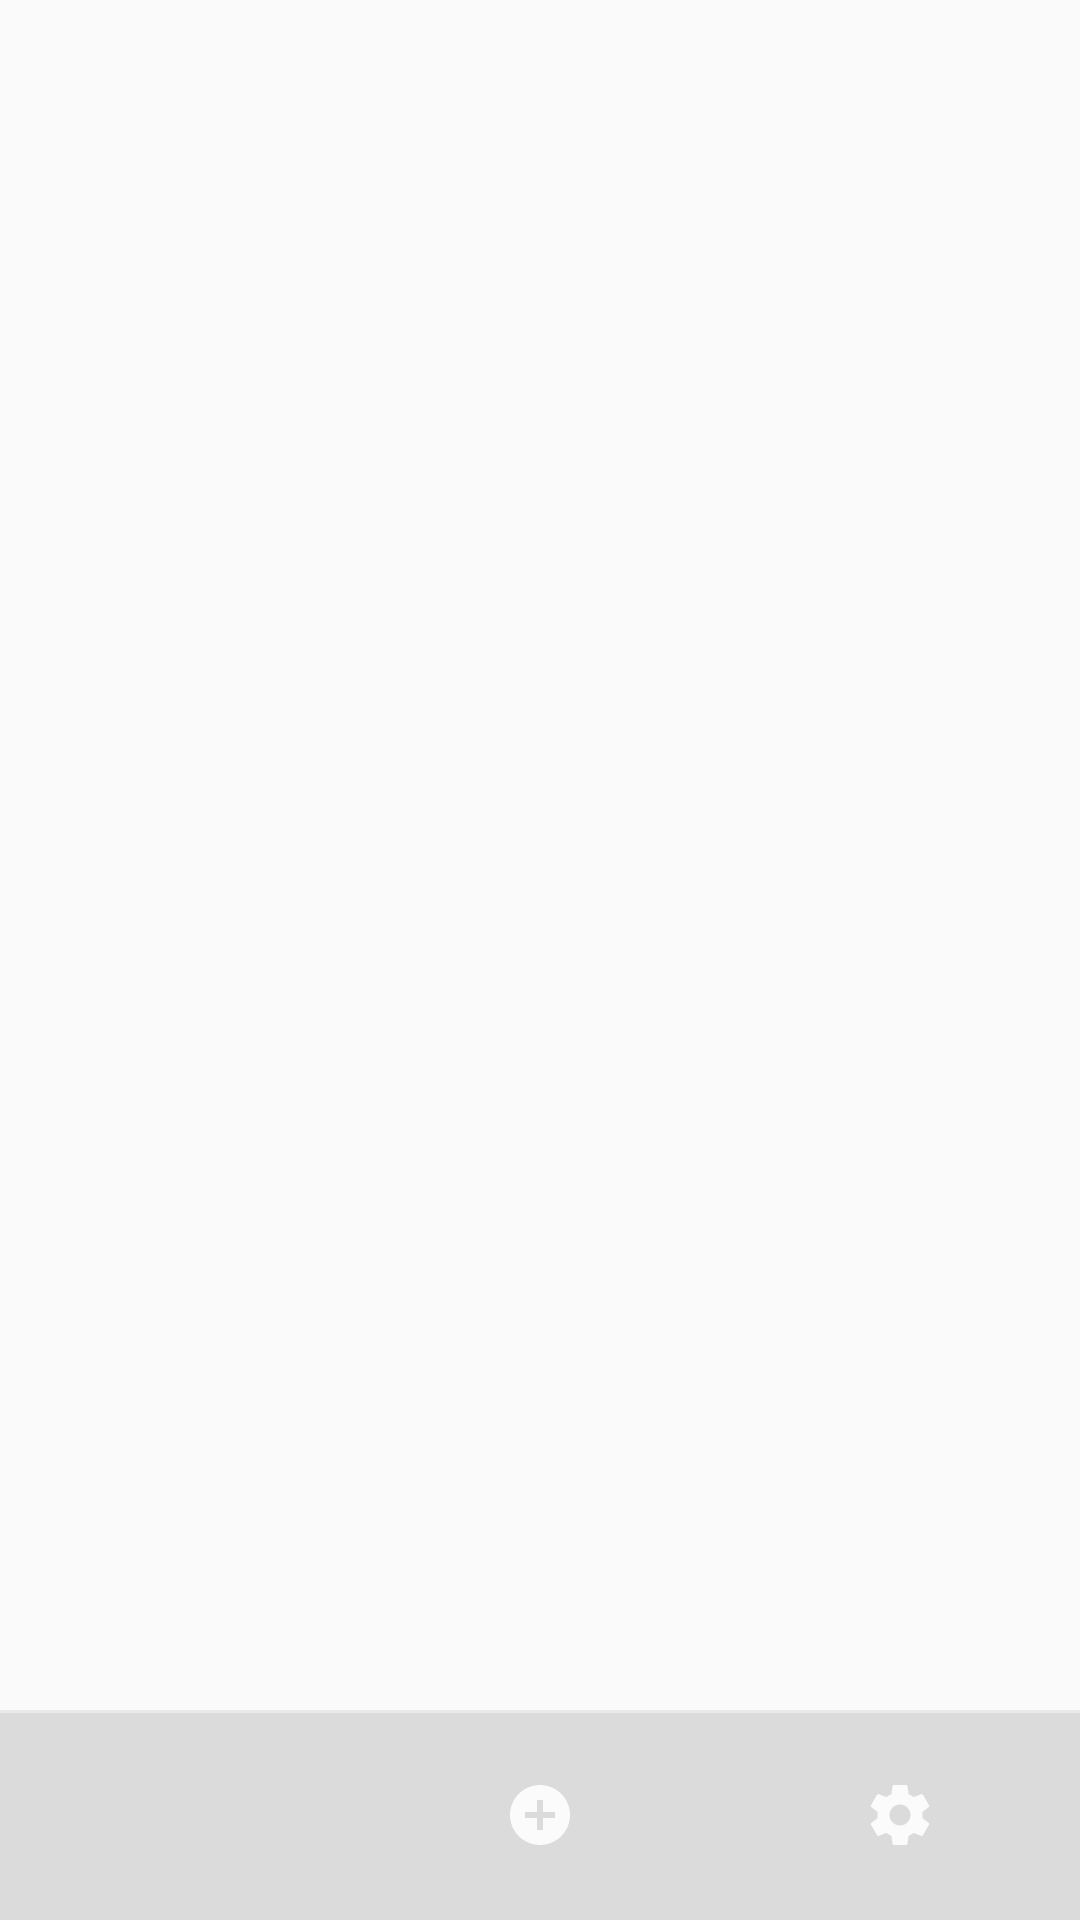

Write the Android layout XML for this screen, with the resource values it uses.
<!-- AndroidManifest.xml: application theme AppTheme -->
<!-- res/layout/activity_main.xml -->
<?xml version="1.0" encoding="utf-8"?>
<android.support.constraint.ConstraintLayout
    xmlns:android="http://schemas.android.com/apk/res/android"
    xmlns:app="http://schemas.android.com/apk/res-auto"
    android:layout_width="match_parent"
    android:layout_height="match_parent"
    xmlns:tools="http://schemas.android.com/tools"
    tools:context=".MainActivity">

    <FrameLayout
        android:id="@+id/container"
        android:layout_width="match_parent"
        android:layout_height="0dp"
        app:layout_constraintBottom_toTopOf="@+id/bottomButtons"
        app:layout_constraintEnd_toEndOf="parent"
        app:layout_constraintStart_toStartOf="parent"
        app:layout_constraintTop_toTopOf="parent"/>

    <android.support.constraint.ConstraintLayout
        android:id="@+id/bottomButtons"
        android:layout_width="0dp"
        android:layout_height="70dp"
        android:background="#20000000"
        app:layout_constraintBottom_toBottomOf="parent"
        app:layout_constraintEnd_toEndOf="parent"
        app:layout_constraintStart_toStartOf="parent">

        <View
            android:layout_width="match_parent"
            android:layout_height="1dp"
            android:background="#64ffffff"
            app:layout_constraintEnd_toEndOf="parent"
            app:layout_constraintStart_toStartOf="parent"
            app:layout_constraintTop_toTopOf="parent"/>

        <ImageButton
            android:id="@+id/buttonHistory"
            android:layout_width="0dp"
            android:layout_height="match_parent"
            android:background="@drawable/bg_button"
            android:onClick="onHistoryButtonClicked"
            android:src="@drawable/ic_history"
            app:layout_constraintEnd_toStartOf="@+id/buttonAdd"
            app:layout_constraintHorizontal_bias="0.5"
            app:layout_constraintStart_toStartOf="parent"/>

        <ImageButton
            android:id="@+id/buttonAdd"
            android:layout_width="0dp"
            android:layout_height="match_parent"
            android:background="@drawable/bg_button"
            android:onClick="onAddButtonClicked"
            android:src="@drawable/ic_add"
            app:layout_constraintEnd_toStartOf="@+id/buttonSettings"
            app:layout_constraintHorizontal_bias="0.5"
            app:layout_constraintStart_toEndOf="@+id/buttonHistory"/>

        <ImageButton
            android:id="@+id/buttonSettings"
            android:layout_width="0dp"
            android:layout_height="match_parent"
            android:background="@drawable/bg_button"
            android:onClick="onSettingsButtonClicked"
            android:src="@drawable/ic_settings"
            app:layout_constraintEnd_toEndOf="parent"
            app:layout_constraintHorizontal_bias="0.5"
            app:layout_constraintStart_toEndOf="@+id/buttonAdd"/>
    </android.support.constraint.ConstraintLayout>

</android.support.constraint.ConstraintLayout>
<!-- resources referenced by this layout -->
<resources>
  <!-- drawable bg_button (drawable) -->
  <?xml version="1.0" encoding="utf-8"?>
  <selector xmlns:android="http://schemas.android.com/apk/res/android">
      <item android:state_pressed="true">
          <shape android:shape="rectangle">
              <solid android:color="#2effffff"/>
          </shape>
      </item>
      <item>
          <shape android:shape="rectangle">
              <solid android:color="@android:color/transparent"/>
          </shape>
      </item>
  </selector>
  <!-- drawable ic_add (drawable) -->
  <vector android:height="24dp" android:tint="#E1FFFFFF"
      android:viewportHeight="24.0" android:viewportWidth="24.0"
      android:width="24dp" xmlns:android="http://schemas.android.com/apk/res/android">
      <path android:fillColor="#FF000000" android:pathData="M12,2C6.48,2 2,6.48 2,12s4.48,10 10,10 10,-4.48 10,-10S17.52,2 12,2zM17,13h-4v4h-2v-4L7,13v-2h4L11,7h2v4h4v2z"/>
  </vector>
  <color name="colorPrimary">#1D1F21</color>
  <color name="colorPrimaryDark">#151718</color>
  <color name="colorAccent">#FF7043</color>
  <color name="primaryText">#ffffff</color>
  <color name="navigationBar">#20000000</color>
  <color name="navigationBarTopDivider">#64ffffff</color>
  <color name="secondaryText">#c7c7c7</color>
  <color name="background">#1D1F21</color>
  <color name="importantIndicator">#F9A825</color>
  <color name="deleteBackground">#D32F2F</color>
  <color name="doneBackground">#09D261</color>
  <color name="reuseBackground">#1976D2</color>
  <!-- drawable bg_edit_text (drawable) -->
  <?xml version="1.0" encoding="utf-8"?>
  <shape
      xmlns:android="http://schemas.android.com/apk/res/android"
      android:shape="rectangle">
      <solid android:color="#f9f9f9"/>
      <corners android:radius="3dp"/>
  </shape>
  <!-- drawable bg_button_light (drawable) -->
  <?xml version="1.0" encoding="utf-8"?>
  <selector xmlns:android="http://schemas.android.com/apk/res/android">
      <item android:state_pressed="true">
          <shape android:shape="rectangle">
              <solid android:color="#f1f1f1"/>
              <corners android:radius="3dp"/>
          </shape>
      </item>
      <item>
          <shape android:shape="rectangle">
              <solid android:color="#e2e2e2"/>
              <corners android:radius="3dp"/>
          </shape>
      </item>
  </selector>
  <color name="editorSaveForeground">#7e7e7e</color>
  <!-- drawable bg_todo_item (drawable) -->
  <?xml version="1.0" encoding="utf-8"?>
  <selector xmlns:android="http://schemas.android.com/apk/res/android">
      <item android:state_pressed="true">
          <shape android:shape="rectangle">
              <solid android:color="#2a2c2e"/>
          </shape>
      </item>
      <item>
          <shape android:shape="rectangle">
              <solid android:color="@color/bgDefault"/>
          </shape>
      </item>
  </selector>
  <color name="listItemDivider">#19ffffff</color>
  <color name="itemSecondaryText">#fff</color>
  <color name="settingsHeaderBackground">#26ffffff</color>
</resources>
